Dataset: raw (GitHub, rahultrivedi106/Brain-MRI-Image-Classification-using-Deep-Learning). Classes: hemorrhagic stroke, ischemic stroke.

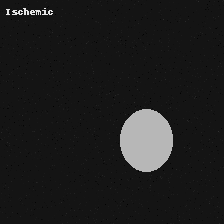
Label: ischemic stroke

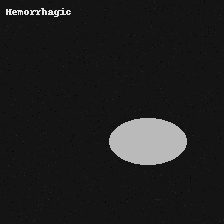
Label: hemorrhagic stroke

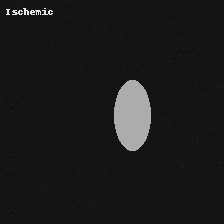
Label: ischemic stroke

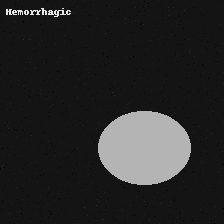
Label: hemorrhagic stroke

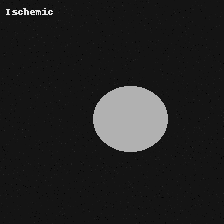
Label: ischemic stroke

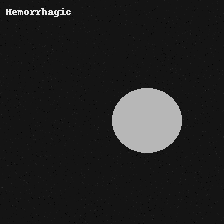
Label: hemorrhagic stroke
